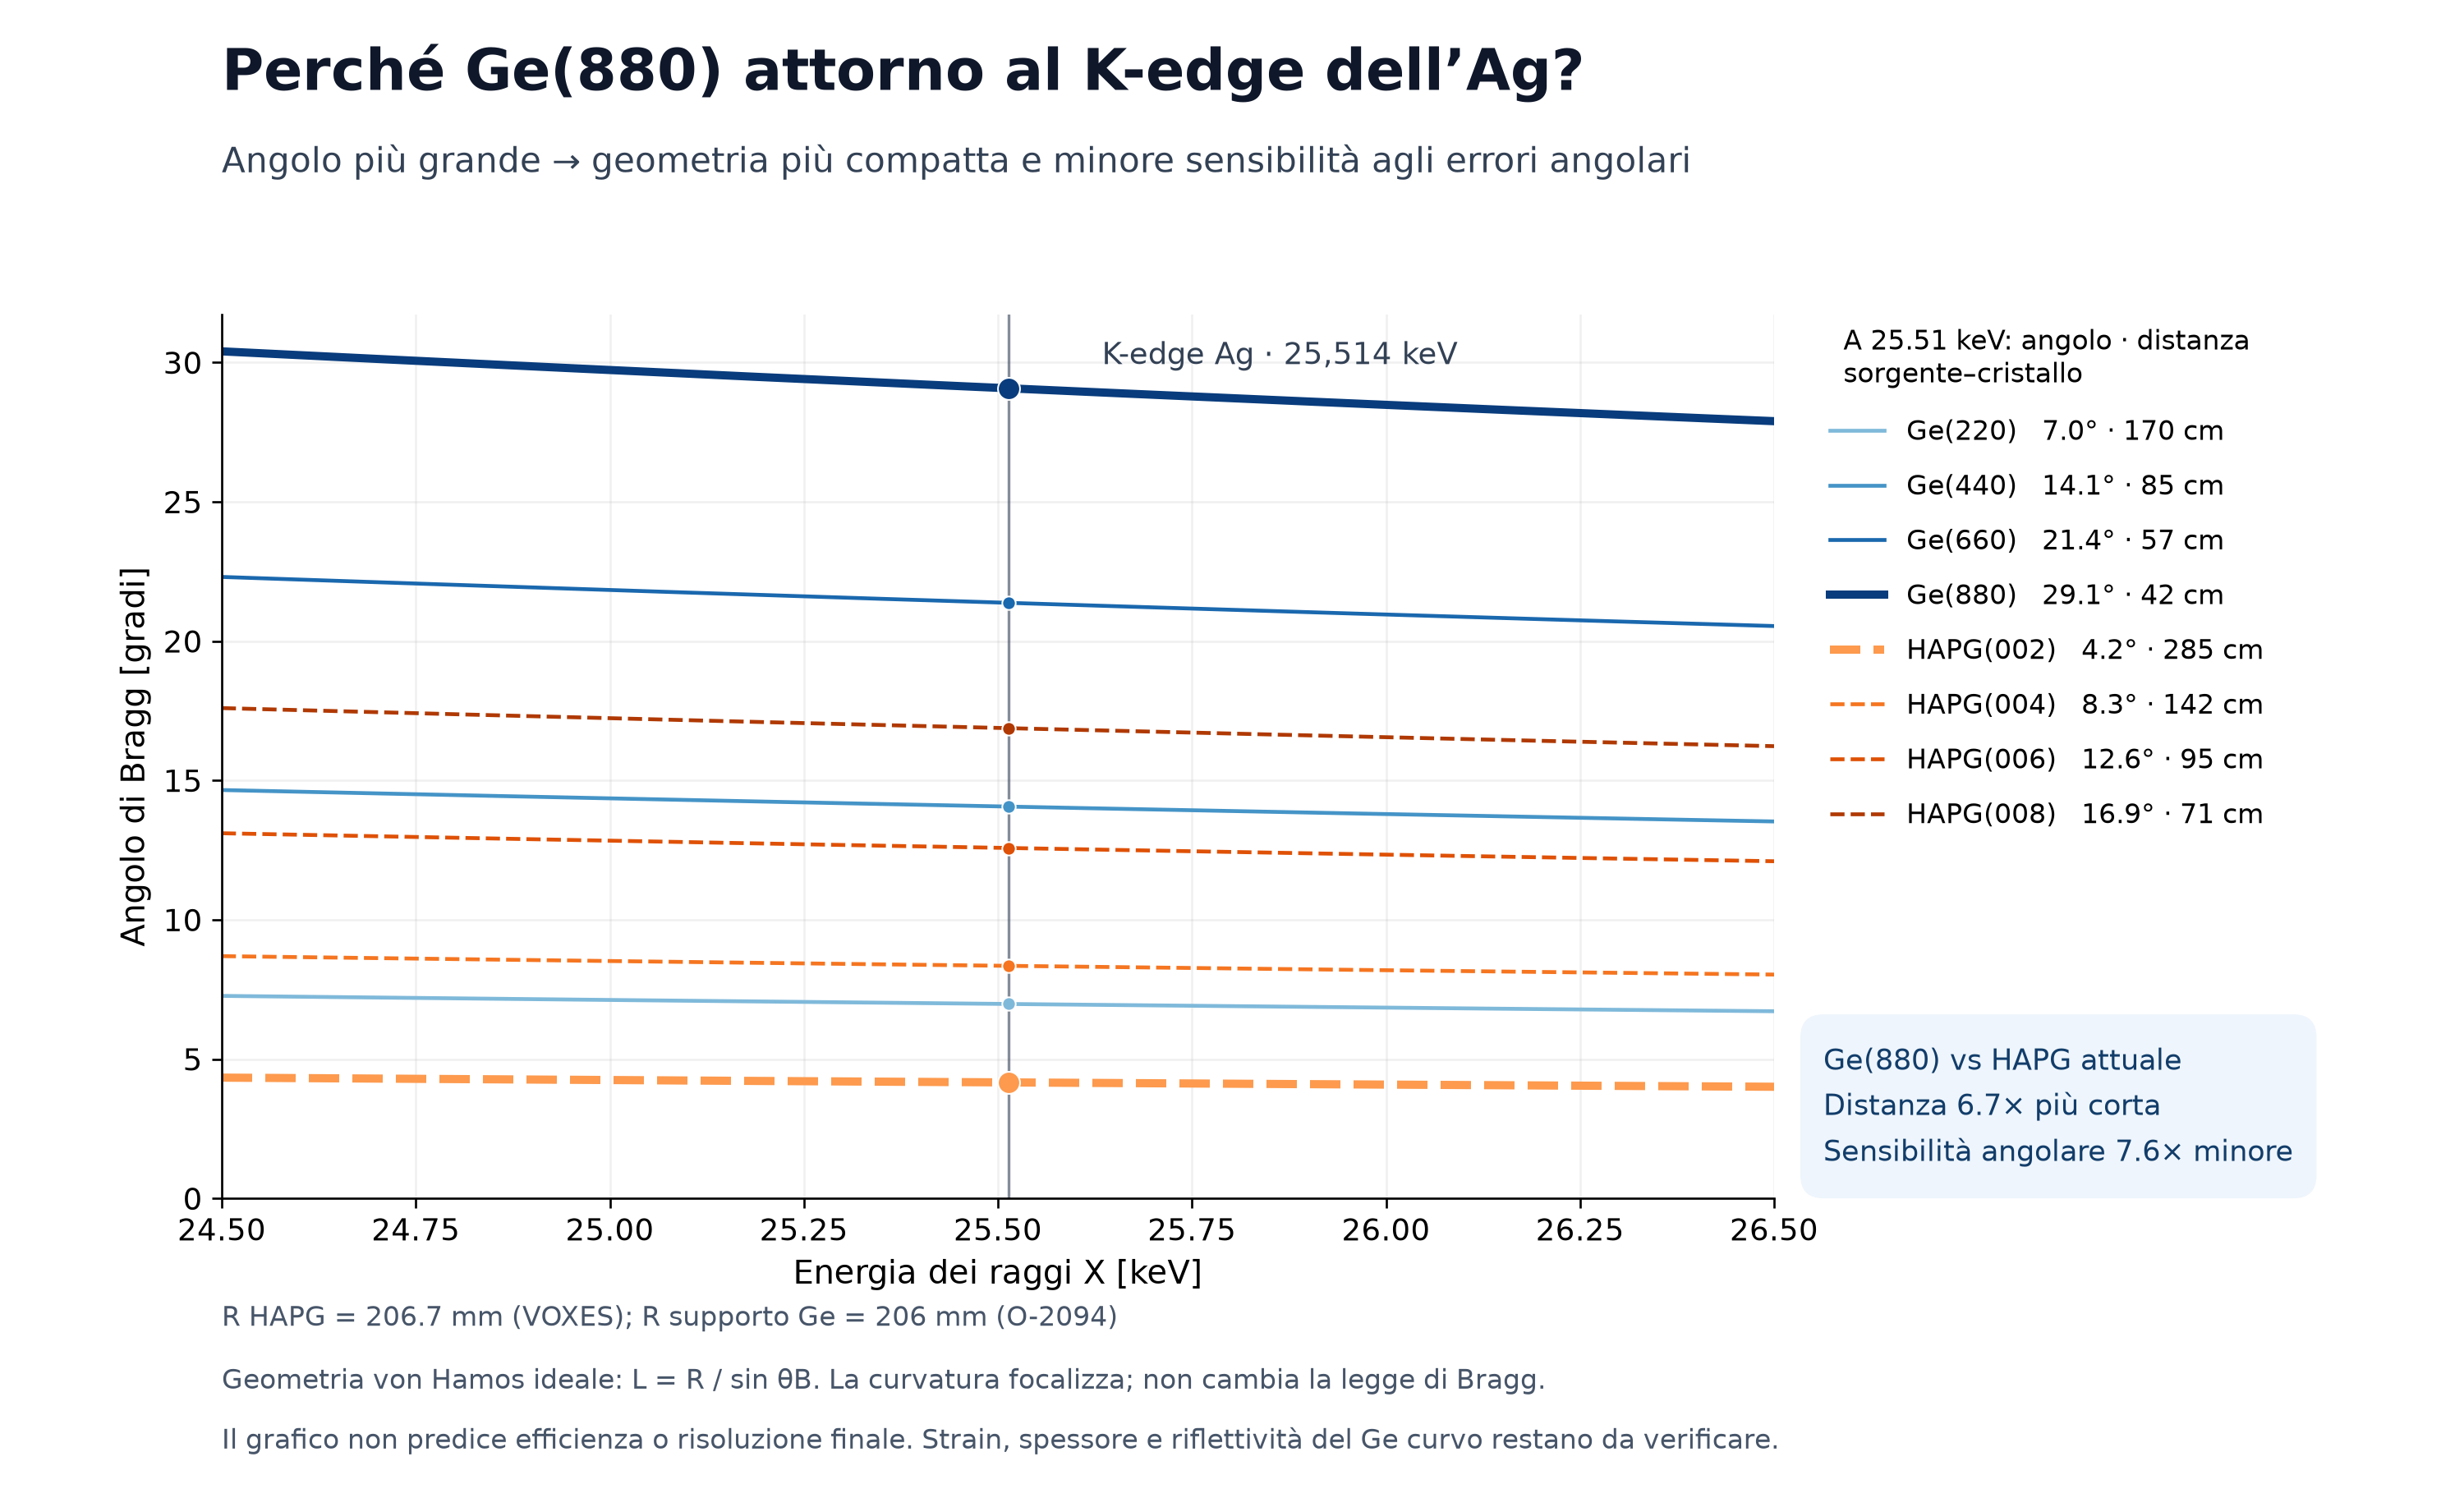

Generate this figure with Python:
#!/usr/bin/env python3
"""One explanatory plot: why Ge(880) gives a compact hard-X-ray von Hamos.

Uses the actual VOXES HAPG configuration and the R206 O-2094 substrate drawing.
This is a curved GEOMETRY calculation, not a bent-crystal reflectivity model.
No unprovided Ge thickness, elastic tensor or bonding strain is invented.
Outputs a PNG, numerical CSV and provenance JSON; always calls plt.show().
"""
import argparse
import ast
import csv
import json
import re
import subprocess
from pathlib import Path

import matplotlib.pyplot as plt
import numpy as np
import xraylib

HERE = Path(__file__).resolve().parent
ROOT = HERE.parent
VOXES = Path('/home/smanti/WORK/VOXES/RAY-TRACING/07_VOXES_Single_Spectrum/s1_compare_GUI.py')
SUPPORT = ROOT / '03_Simulations/O-2094 subsrate for Von Hamos analyzer 50x25 R206.pdf'
HC_KEV_A = 12.398419843320026


def voxes_parameters(path):
    """Read source as data; never execute the VOXES simulation."""
    tree = ast.parse(path.read_text())
    matches = [node for node in ast.walk(tree) if isinstance(node, ast.Call)
               and isinstance(node.func, ast.Name) and node.func.id == 'S4SphereMosaicCrystal']
    if len(matches) != 1:
        raise ValueError(f'Expected exactly one VOXES mosaic crystal in {path}')
    keys = ['material', 'miller_index_h', 'miller_index_k', 'miller_index_l',
            'thickness', 'radius', 'is_cylinder', 'cylinder_direction',
            'mosaicity_fwhm_deg', 'mosaicity_profile_flag']
    params = {kw.arg: ast.literal_eval(kw.value) for kw in matches[0].keywords if kw.arg in keys}
    if params.get('is_cylinder') != 1:
        raise ValueError('The selected VOXES source does not specify a cylindrical crystal.')
    return params


def support_parameters(path):
    result = subprocess.run(['pdftotext', '-layout', str(path), '-'],
                            text=True, capture_output=True, check=True)
    text = result.stdout
    title = re.search(r'Aluminum substrate for convex crystal\s+(\d+)x(\d+) R(\d+(?:\.\d+)?)', text)
    if title is None:
        raise ValueError('Cannot verify material/dimensions/radius in the O-2094 drawing.')
    return dict(substrate_material='Aluminum 2017A',
                substrate_dimensions_mm=[float(title[1]),float(title[2])],
                radius_m=float(title[3])/1000,
                crystal_material_specified=False, crystal_thickness_specified=False,
                crystal_hkl_specified=False,
                note='PDF describes the substrate, not a complete Ge crystal specification.')


def geometry(material, hkl, energy_kev, radius_m):
    crystal = xraylib.Crystal_GetCrystal(material)
    d = xraylib.Crystal_dSpacing(crystal, *hkl)
    energy = np.asarray(energy_kev,dtype=float)
    arg = HC_KEV_A / (2*d*energy)
    accessible = (arg > 0) & (arg < 1)
    angle = np.arcsin(np.where(accessible,arg,np.nan))
    return dict(angle_deg=np.degrees(angle), distance_m=radius_m/np.sin(angle),
                axial_source_to_focus_m=2*radius_m/np.tan(angle),
                angular_sensitivity_ev_per_mrad=energy/np.tan(angle),
                d_angstrom=d)


def main():
    p = argparse.ArgumentParser(description=__doc__,
                                formatter_class=argparse.ArgumentDefaultsHelpFormatter)
    p.add_argument('--voxes-script',type=Path,default=VOXES,help='verified current VOXES HAPG configuration')
    p.add_argument('--ge-support-pdf',type=Path,default=SUPPORT,help='O-2094 drawing: radius of the proposed Ge substrate')
    p.add_argument('--energy-kev',type=float,default=xraylib.EdgeEnergy(47,xraylib.K_SHELL),help='energy highlighted in the plot: Ag K edge')
    p.add_argument('--emin-kev',type=float,default=24.5,help='minimum plotted energy around the Ag K edge')
    p.add_argument('--emax-kev',type=float,default=26.5,help='maximum plotted energy around the Ag K edge')
    p.add_argument('--ge-hkl',type=int,nargs=3,action='append',default=argparse.SUPPRESS,
                   help='repeat for Ge planes; default: 220, 440, 660, 880')
    p.add_argument('--hapg-orders',type=int,nargs='+',default=[2,4,6,8],help='graphite (00l) reflections; 002 is current VOXES usage')
    p.add_argument('--points',type=int,default=1001,help='points on each energy curve')
    p.add_argument('--output',type=Path,default=HERE/'s3_final',help='output basename for PNG, CSV and JSON')
    a=p.parse_args()
    if not all(np.isfinite(v) for v in (a.emin_kev,a.emax_kev,a.energy_kev)) or not 0<a.emin_kev<a.emax_kev or not a.emin_kev<=a.energy_kev<=a.emax_kev:
        p.error('Require 0 < emin < emax and highlight energy inside the plotted range.')
    if a.points<10 or any(order<=0 or order%2 for order in a.hapg_orders):
        p.error('Require points >= 10 and positive even graphite orders.')
    ge_hkls=getattr(a,'ge_hkl',None) or [[n,n,0] for n in [2,4,6,8]]
    if any(not any(hkl) for hkl in ge_hkls):p.error('(000) is not a reflection.')
    hapg=voxes_parameters(a.voxes_script)
    ge=support_parameters(a.ge_support_pdf)
    energies=np.linspace(a.emin_kev,a.emax_kev,a.points)
    ka=xraylib.LineEnergy(47,xraylib.KA1_LINE)
    edge=xraylib.EdgeEnergy(47,xraylib.K_SHELL)
    cases=[]
    for i,hkl in enumerate(ge_hkls):
        cases.append(dict(name='Ge('+''.join(map(str,hkl))+')',material='Ge',hkl=hkl,
                          radius_m=ge['radius_m'],color=plt.cm.Blues(.45+.5*i/max(1,len(ge_hkls)-1)),
                          style='-',highlight=hkl==[8,8,0]))
    actual_hkl=[hapg[f'miller_index_{s}'] for s in 'hkl']
    for i,order in enumerate(a.hapg_orders):
        hkl=[0,0,order]
        cases.append(dict(name=f'HAPG(00{order})',material=hapg['material'],hkl=hkl,
                          radius_m=hapg['radius'],color=plt.cm.Oranges(.45+.4*i/max(1,len(a.hapg_orders)-1)),
                          style='--',highlight=hkl==actual_hkl))
    fig,ax=plt.subplots(figsize=(12.5,7.6))
    fig.subplots_adjust(left=.09,right=.72,bottom=.20,top=.79)
    rows=[]
    for case in cases:
        values=geometry(case['material'],case['hkl'],energies,case['radius_m'])
        selected=geometry(case['material'],case['hkl'],a.energy_kev,case['radius_m'])
        angle=float(selected['angle_deg'])
        if not np.isfinite(angle):p.error(f"{case['name']} is inaccessible at the highlighted energy.")
        row=dict(crystal=case['name'],hkl=case['hkl'],radius_mm=case['radius_m']*1000,
                 energy_kev=a.energy_kev,bragg_angle_deg=angle,
                 source_to_crystal_cm=float(selected['distance_m'])*100,
                 axial_source_to_focus_cm=float(selected['axial_source_to_focus_m'])*100,
                 angular_sensitivity_ev_per_mrad=float(selected['angular_sensitivity_ev_per_mrad']))
        rows.append(row)
        ax.plot(energies,values['angle_deg'],color=case['color'],ls=case['style'],
                lw=3 if case['highlight'] else 1.4,
                label=f"{case['name']}   {angle:.1f}° · {row['source_to_crystal_cm']:.0f} cm")
        ax.scatter(a.energy_kev,angle,s=65 if case['highlight'] else 24,
                   color=case['color'],zorder=5,edgecolor='white',linewidth=.6)
    ax.axvline(a.energy_kev,color='#334155',lw=1,alpha=.6)
    ax.text(a.energy_kev+.12,ax.get_ylim()[1]*.97,
            ('K-edge Ag · 25,514 keV' if abs(a.energy_kev-edge)<.001 else f'{a.energy_kev:g} keV'),
            va='top',color='#334155',fontsize=11)
    if a.emin_kev<edge<a.emax_kev and abs(edge-a.energy_kev)>.05:
        ax.axvline(edge,color='#64748b',ls=':',lw=1.2)
        ax.text(edge+.15,ax.get_ylim()[1]*.97,'K-edge Ag\n(energia incidente XAS)',
                va='top',color='#64748b',fontsize=10)
    ax.set(xlim=(a.emin_kev,a.emax_kev),ylim=(0,None),
           xlabel='Energia dei raggi X [keV]',ylabel='Angolo di Bragg [gradi]')
    ax.grid(alpha=.18)
    ax.spines[['top','right']].set_visible(False)
    ax.tick_params(labelsize=11)
    ax.xaxis.label.set_size(12); ax.yaxis.label.set_size(12)
    fig.text(.09,.94,'Perché Ge(880) attorno al K-edge dell’Ag?',fontsize=21,weight='bold',color='#0f172a')
    fig.text(.09,.885,'Angolo più grande → geometria più compatta e minore sensibilità agli errori angolari',fontsize=12.5,color='#334155')
    legend=ax.legend(loc='upper left',bbox_to_anchor=(1.02,1.015),frameon=False,
                     title=f'A {a.energy_kev:.2f} keV: angolo · distanza\nsorgente–cristallo',fontsize=10,
                     title_fontsize=10,labelspacing=1.)
    candidate=next((r for r in rows if r['hkl']==[8,8,0] and r['crystal'].startswith('Ge')),None)
    current=next((r for r,c in zip(rows,cases) if c['material']==hapg['material'] and c['hkl']==actual_hkl),None)
    if candidate and current:
        ratio=current['source_to_crystal_cm']/candidate['source_to_crystal_cm']
        sensitivity=current['angular_sensitivity_ev_per_mrad']/candidate['angular_sensitivity_ev_per_mrad']
        fig.text(.74,.225,f'Ge(880) vs HAPG attuale\nDistanza {ratio:.1f}× più corta\nSensibilità angolare {sensitivity:.1f}× minore',
                 fontsize=10.5,linespacing=1.6,color='#123d6a',
                 bbox=dict(boxstyle='round,pad=.8',facecolor='#eef5fc',edgecolor='none'))
    fig.text(.09,.115,f"R HAPG = {hapg['radius']*1000:g} mm (VOXES); R supporto Ge = {ge['radius_m']*1000:g} mm (O-2094)",fontsize=10,color='#475569')
    fig.text(.09,.073,'Geometria von Hamos ideale: L = R / sin θB. La curvatura focalizza; non cambia la legge di Bragg.',fontsize=10,color='#475569')
    fig.text(.09,.033,'Il grafico non predice efficienza o risoluzione finale. Strain, spessore e riflettività del Ge curvo restano da verificare.',fontsize=10,color='#475569')
    output=a.output.resolve();output.parent.mkdir(parents=True,exist_ok=True)
    fig.savefig(output.with_suffix('.png'),dpi=240,facecolor='white')
    with output.with_suffix('.csv').open('w',newline='') as stream:
        writer=csv.DictWriter(stream,fieldnames=list(rows[0]));writer.writeheader();writer.writerows(rows)
    meta=dict(model='Ideal symmetric cylindrical von Hamos geometry; Bragg law with xraylib lattice spacings',
              source_files=[str(a.voxes_script.resolve()),str(a.ge_support_pdf.resolve())],
              voxes_hapg=hapg,ge_substrate=ge,
              ge_crystal_assumption='Ge material and candidate hkl requested by user; not specified by substrate drawing',
              actual_hapg_hkl=actual_hkl,
              hapg_higher_orders='Accessible reciprocal-lattice reflections, not separate crystal cuts or verified high-energy efficiencies',
              reference='Ag K absorption edge; not Ag Kalpha fluorescence',ag_kedge_kev=edge,
              formulas=dict(bragg='sin(theta)=hc/(2*d*E)',distance='L=R/sin(theta)',
                            sensitivity='abs(dE/dtheta)=E*cot(theta); tabulated in eV/mrad',
                            axial_focus='z=2*R*cot(theta); standard von Hamos only'),
              references=['https://doi.org/10.3390/condmat4020038',
                          'https://journals.iucr.org/a/issues/2012/01/00/wx0006/index.html'],
              settings={k:str(v) if isinstance(v,Path) else v for k,v in vars(a).items()},results=rows)
    output.with_suffix('.json').write_text(json.dumps(meta,indent=2)+'\n')
    for row in rows:
        print(f"{row['crystal']:12s} {row['bragg_angle_deg']:6.2f} deg  L={row['source_to_crystal_cm']:7.2f} cm  dE/dtheta={row['angular_sensitivity_ev_per_mrad']:7.2f} eV/mrad")
    print(f'Saved {output}.png, .csv, .json')
    plt.show()


if __name__=='__main__':
    main()
